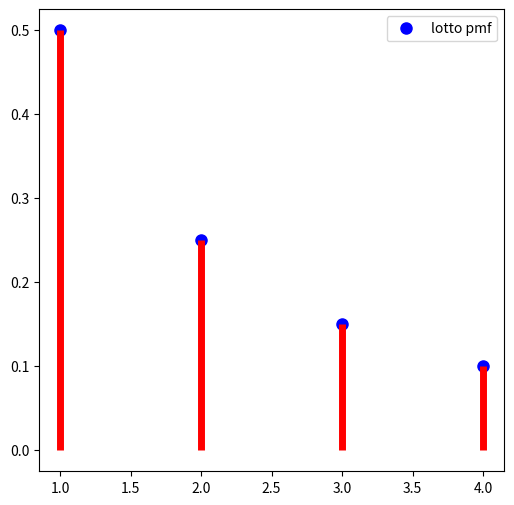
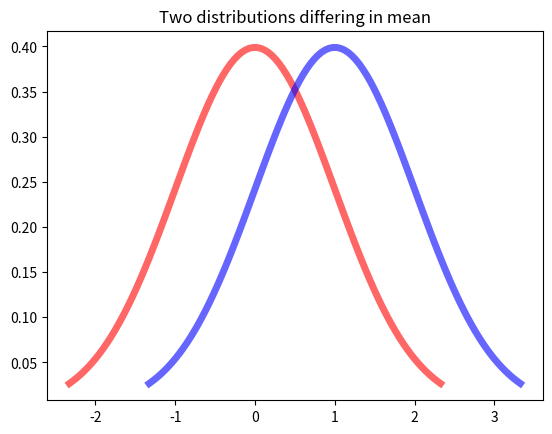
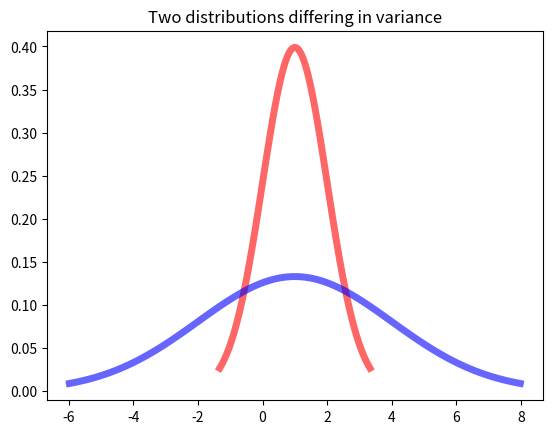
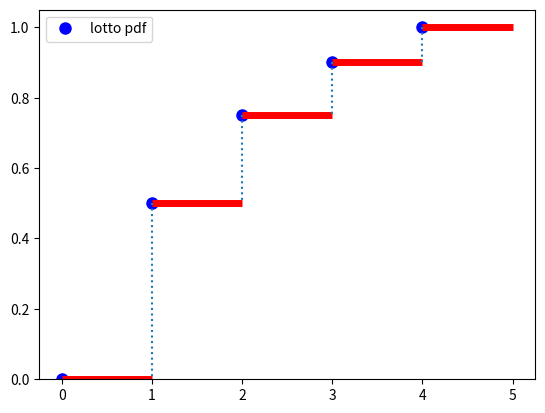
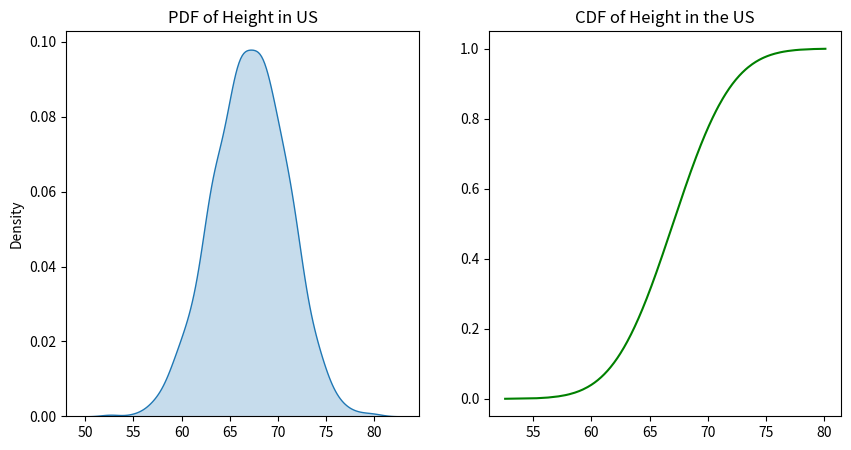
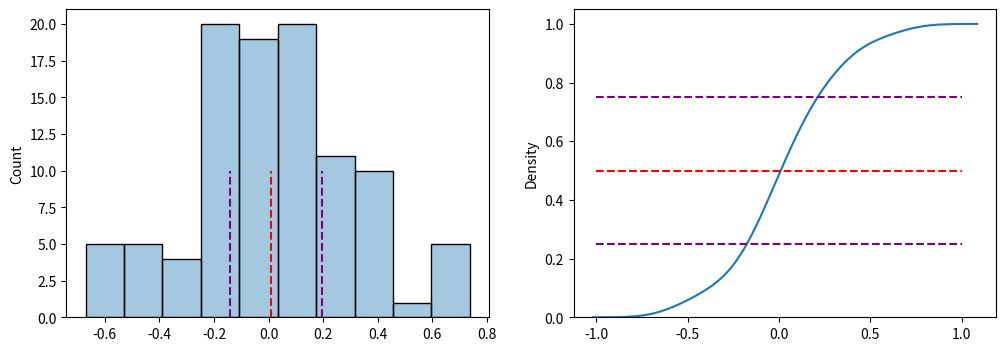
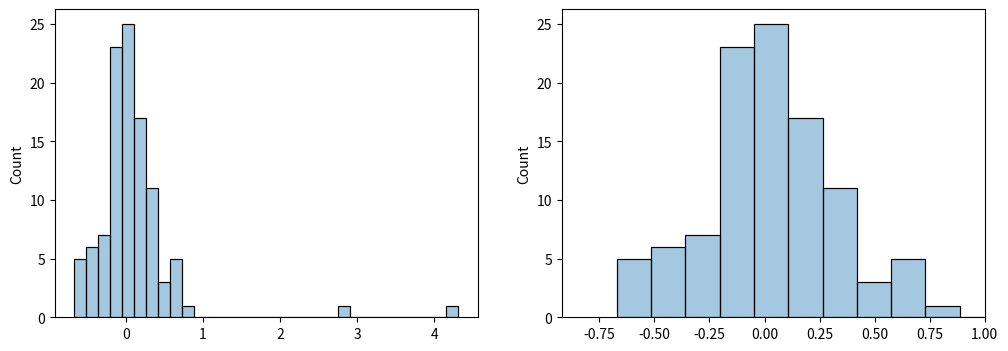
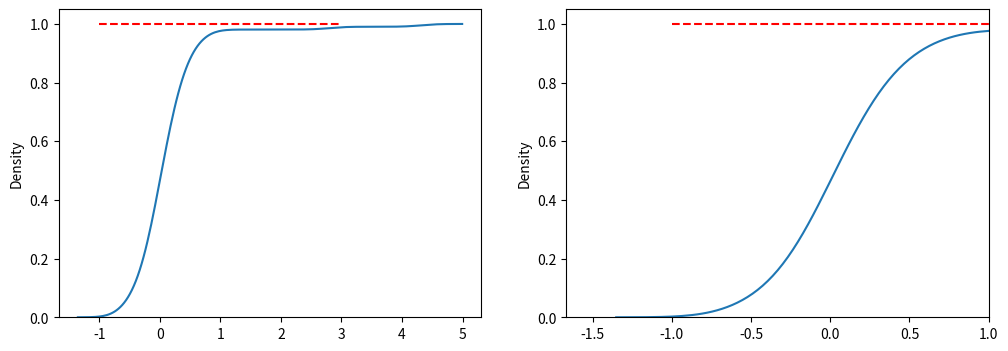
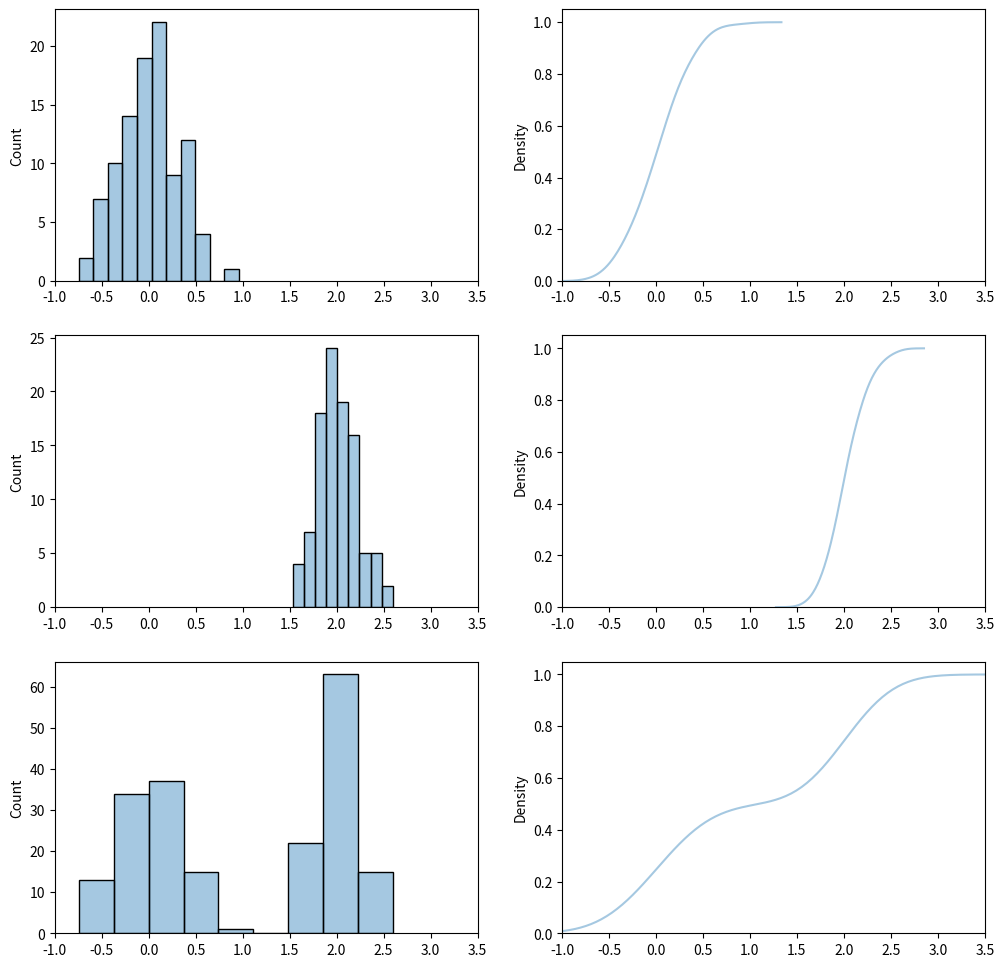
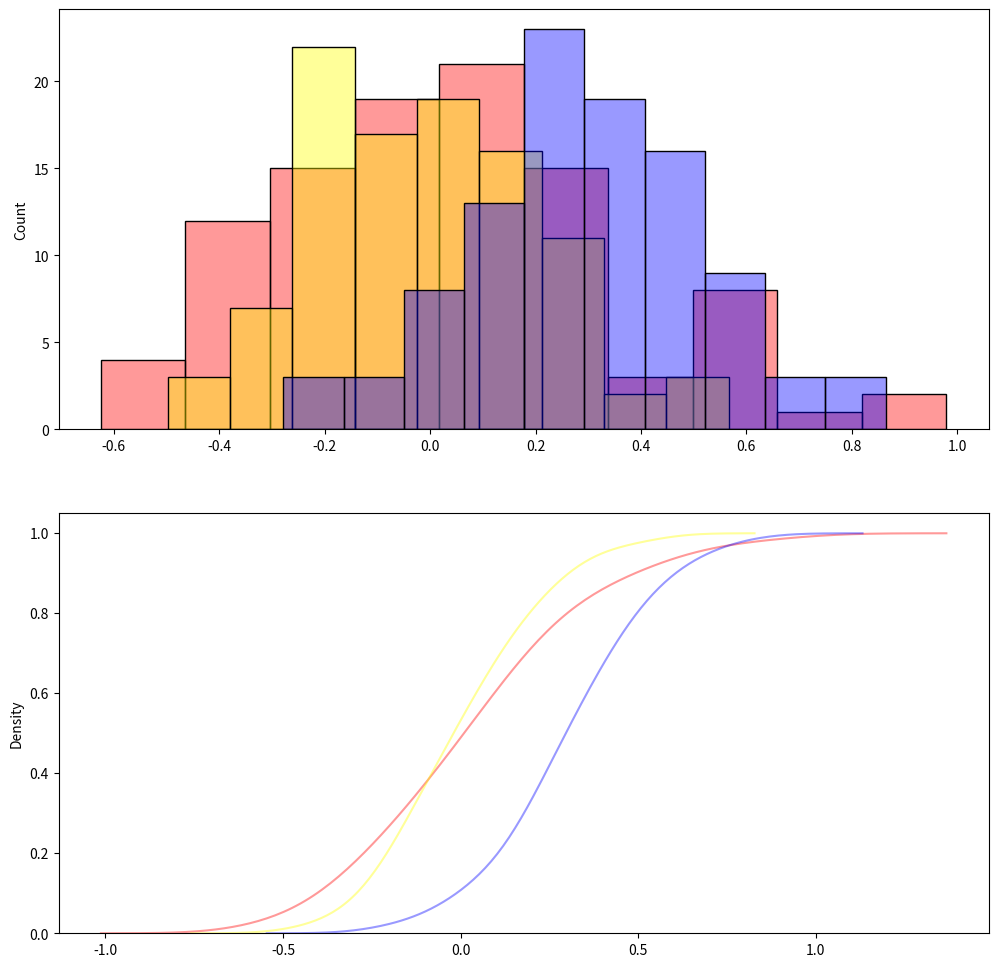

The matplotlib source for these figures, in order:
from scipy import stats
from matplotlib import pyplot as plt
import seaborn as sns
import numpy as np
%matplotlib inline

# For each number, we calculate the probability that pull it from the jar by dividing

numbers = range(1, 5)
counts = [50, 25, 15, 10]

# calculate the probs by dividing each count by the total number of balls.

probs = [count/sum(counts) for count in counts]

lotto_dict = {number: prob for number, prob in zip(numbers, probs)}
lotto_dict

# Plot here!

x = list(lotto_dict.keys())
y = list(lotto_dict.values())

fig, ax = plt.subplots(1, 1, figsize=(6, 6))
ax.plot(x, y, 'bo', ms=8, label='lotto pmf')
ax.vlines(x, 0, y, 'r', lw=5)
ax.legend(loc='best');

# expected value for the roll of a 12-sided die

expected_value = sum([1/12 * n for n in range(1, 13)])
print(f'Expected value: {expected_value}')

# variance for a roll of a 12-sided die

variance = sum([1/12 * (n - expected_value)**2 for n in range(1, 13)])
print(f'Variance: {variance}')

fig, ax = plt.subplots()

mean = 0
z_curve = np.linspace(stats.norm(mean, 1).ppf(0.01),
             stats.norm(mean, 1).ppf(0.99), 100)
ax.plot(z_curve, stats.norm(mean, 1).pdf(z_curve),
     'r-', lw=5, alpha=0.6, label='z_curve')

mean = 1
z_curve = np.linspace(stats.norm(mean, 1).ppf(0.01),
             stats.norm(mean, 1).ppf(0.99), 100)
ax.plot(z_curve, stats.norm(mean, 1).pdf(z_curve),
     'b-', lw=5, alpha=0.6, label='norm pdf')

ax.set_title("Two distributions differing in mean");

fig, ax = plt.subplots()

mean = 1
var = 1
z_curve = np.linspace(stats.norm(mean, var).ppf(0.01),
             stats.norm(mean, var).ppf(0.99), 100)
ax.plot(z_curve, stats.norm(mean, var).pdf(z_curve),
     'r-', lw=5, alpha=0.6, label='z_curve')

mean = 1
var = 3
z_curve = np.linspace(stats.norm(mean, var).ppf(0.01),
             stats.norm(mean, var).ppf(0.99), 100)
ax.plot(z_curve, stats.norm(mean, var).pdf(z_curve),
     'b-', lw=5, alpha=0.6, label='norm pdf')

ax.set_title("Two distributions differing in variance");

# align the values

lotto_dict = {0:0, 1:50, 2:25, 3:15, 4:10}
values = list(lotto_dict.keys())

# count the number of values that are less than
# or equal to the current value

count_less_than_equal = np.cumsum(list(lotto_dict.values()))

# divide by total number of values
prob_less_than_or_equal = count_less_than_equal/sum(lotto_dict.values()) 

fig, ax = plt.subplots()
ax.plot(values, prob_less_than_or_equal, 'bo', ms=8, label='lotto pdf')
for i in range(0, 5):
    ax.hlines(prob_less_than_or_equal[i], i,i+1, 'r', lw=5,)
for i in range(0, 4):
    ax.vlines(i+1, prob_less_than_or_equal[i+1],
              prob_less_than_or_equal[i], linestyles='dotted')
ax.legend(loc='best' )
ax.set_ylim(0);

r = sorted(stats.norm.rvs(loc=67, scale=4, size=1000))
r_cdf = stats.norm.cdf(r, loc=67, scale=4)
fig, (ax1, ax2) = plt.subplots(1, 2, figsize=(10, 5))
sns.kdeplot(r, ax=ax1, shade=True)
ax1.set_title('PDF of Height in US')

ax2.plot(r, r_cdf, color='g')
ax2.set_title('CDF of Height in the US');

# the probability that a value falls below a specified value

r = stats.norm(67, 4)
r.cdf(73)

# the probability that a value falls between two specified values

r = stats.norm(67, 4)
r.cdf(75) - r.cdf(67)

r.ppf(0.95)

# Your code here

# First let's define some data
domain_x = np.linspace(-1,1,100)
norm_dist = stats.norm.rvs(0,0.3,domain_x.shape)
norm_dist.shape

f,(ax_pdf,ax_cdf) = plt.subplots(nrows=1,ncols=2,figsize=(12,4))

###### Histogram (PDF)
ax_pdf = sns.histplot(x=norm_dist, ax=ax_pdf, alpha=0.4)
# You can also see the PDF if you want
# ax_pdf = sns.kdeplot(x=out, cumulative=False, ax=ax_pdf)
# Median
ax_pdf.vlines(
    x=np.median(norm_dist),
    ymin=0,
    ymax=10,
    linestyles='--',
    color='red'      
)
# 25th-percentile
ax_pdf.vlines(
    x=np.quantile(norm_dist, 0.25),
    ymin=0,
    ymax=10,
    linestyles='--',
    color='purple'      
)
# 75th-percentile
ax_pdf.vlines(
    x=np.quantile(norm_dist, 0.75),
    ymin=0,
    ymax=10,
    linestyles='--',
    color='purple'      
)

###### CDF
ax_cdf = sns.kdeplot(x=norm_dist, cumulative=True, ax=ax_cdf)
# Median
ax_cdf.hlines(
    y=0.5,
    xmin=-1,
    xmax=1,
    linestyles='--',
    color='red'
)
# 25th-percentile
ax_cdf.hlines(
    y=0.25,
    xmin=-1,
    xmax=1,
    linestyles='--',
    color='purple'
)
# 75th-percentile
ax_cdf.hlines(
    y=0.75,
    xmin=-1,
    xmax=1,
    linestyles='--',
    color='purple'
)

# Add an outlier
norm_with_outliers = np.append(norm_dist, 5*np.abs(np.random.randn(5)))
norm_with_outliers

f,(ax0,ax1) = plt.subplots(1,2, figsize=(12,4))
# Showing the outliers
sns.histplot(x=norm_with_outliers, alpha=0.4, ax=ax0)
# Ignoring outliers
ax1=sns.histplot(x=norm_with_outliers, alpha=0.4, ax=ax1)
ax1.set_xlim(right=1.)

f,(ax0,ax1) = plt.subplots(1,2, figsize=(12,4))
# Showing the outliers
ax0 = sns.kdeplot(x=norm_with_outliers, cumulative=True, ax=ax0)
ax0.hlines(1,xmin=-1,xmax=3,color='red',linestyles='--')
# Ignoring outliers
ax1 = sns.kdeplot(x=norm_with_outliers, cumulative=True, ax=ax1)
ax1.hlines(1,xmin=-1,xmax=1,color='red',linestyles='--')
ax1.set_xlim(right=1.)

domain_x = np.linspace(-1,1,100)
norm_dist0 = stats.norm.rvs(0,0.3,domain_x.shape)
norm_dist1 = stats.norm.rvs(2,0.2,domain_x.shape)
two_dist = np.append(norm_dist0,norm_dist1)

f,(ax0,ax1,ax2) = plt.subplots(3,2, figsize=(12,12))
# Histogram
ax=sns.histplot(x=norm_dist0, alpha=0.4, ax=ax0[0])
ax.set_xlim(-1,3.5)
ax=sns.histplot(x=norm_dist1, alpha=0.4, ax=ax1[0])
ax.set_xlim(-1,3.5)
ax=sns.histplot(x=two_dist, alpha=0.4, ax=ax2[0])
ax.set_xlim(-1,3.5)

# CDF
ax=sns.kdeplot(x=norm_dist0, alpha=0.4, ax=ax0[1], cumulative=True)
ax.set_xlim(-1,3.5)
ax=sns.kdeplot(x=norm_dist1, alpha=0.4, ax=ax1[1], cumulative=True)
ax.set_xlim(-1,3.5)
ax=sns.kdeplot(x=two_dist, alpha=0.4, ax=ax2[1], cumulative=True)
ax.set_xlim(-1,3.5)

norm_dist0 = stats.norm.rvs(0,0.3,domain_x.shape)
norm_dist1 = stats.norm.rvs(0,0.2,domain_x.shape)
norm_dist2 = stats.norm.rvs(0.3,0.2,domain_x.shape)

f,(ax0,ax1) = plt.subplots(2,1, figsize=(12,12))
# Histogram
ax=sns.histplot(x=norm_dist0, alpha=0.4, ax=ax0, color='red')
ax=sns.histplot(x=norm_dist1, alpha=0.4, ax=ax0, color='yellow')
ax=sns.histplot(x=norm_dist2, alpha=0.4, ax=ax0, color='blue')

# CDF
ax=sns.kdeplot(x=norm_dist0, alpha=0.4, ax=ax1, cumulative=True, color='red')
ax=sns.kdeplot(x=norm_dist1, alpha=0.4, ax=ax1, cumulative=True, color='yellow')
ax=sns.kdeplot(x=norm_dist2, alpha=0.4, ax=ax1, cumulative=True, color='blue')

# We can check skewness with scipy

z_curve = np.random.normal(0, 1, 1000)
print(stats.skew(z_curve))